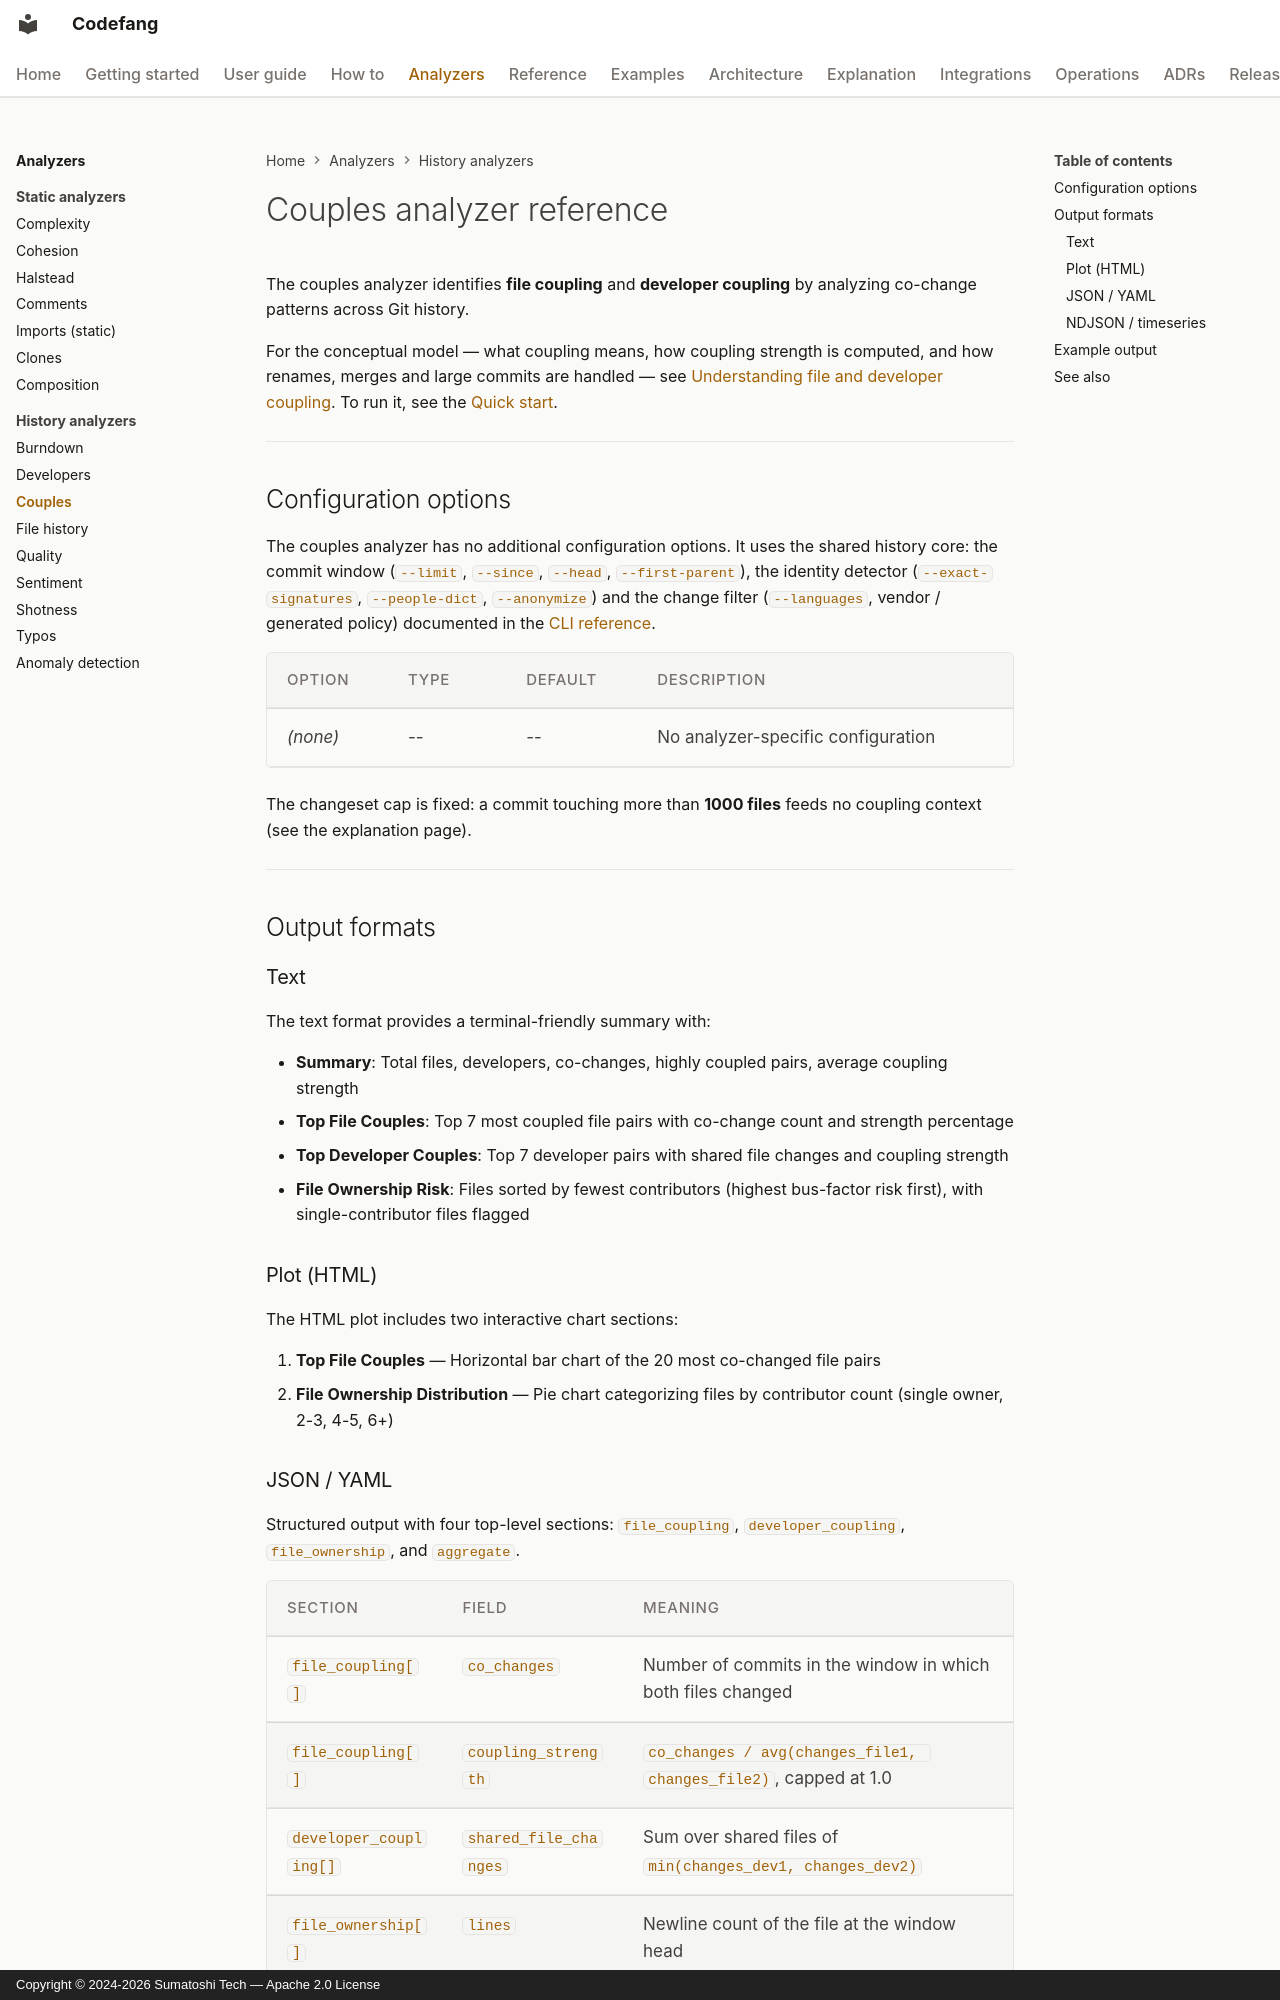

repository: Sumatoshi-tech/codefang · page: analyzers/couples/index.html · generator: mkdocs · copyright: Copyright © 2024-2026 Sumatoshi Tech — Apache 2.0 License

# Couples analyzer reference

The couples analyzer identifies **file coupling** and **developer coupling** by
analyzing co-change patterns across Git history.

For the conceptual model — what coupling means, how coupling strength is
computed, and how renames, merges and large commits are handled — see
[Understanding file and developer coupling](../explanation/couples.md). To run
it, see the [Quick start](../getting-started/quickstart.md).

---

## Configuration options

The couples analyzer has no additional configuration options. It uses the
shared history core: the commit window (`--limit`, `--since`, `--head`,
`--first-parent`), the identity detector (`--exact-signatures`,
`--people-dict`, `--anonymize`) and the change filter (`--languages`,
vendor / generated policy) documented in the
[CLI reference](../guide/cli-reference.md).

| Option | Type | Default | Description |
|---|---|---|---|
| *(none)* | -- | -- | No analyzer-specific configuration |

The changeset cap is fixed: a commit touching more than **1000 files** feeds
no coupling context (see the explanation page).

---

## Output formats

### Text

The text format provides a terminal-friendly summary with:

- **Summary**: Total files, developers, co-changes, highly coupled pairs, average coupling strength
- **Top File Couples**: Top 7 most coupled file pairs with co-change count and strength percentage
- **Top Developer Couples**: Top 7 developer pairs with shared file changes and coupling strength
- **File Ownership Risk**: Files sorted by fewest contributors (highest bus-factor risk first), with single-contributor files flagged

### Plot (HTML)

The HTML plot includes two interactive chart sections:

1. **Top File Couples** — Horizontal bar chart of the 20 most co-changed file pairs
2. **File Ownership Distribution** — Pie chart categorizing files by contributor count (single owner, 2-3, 4-5, 6+)
